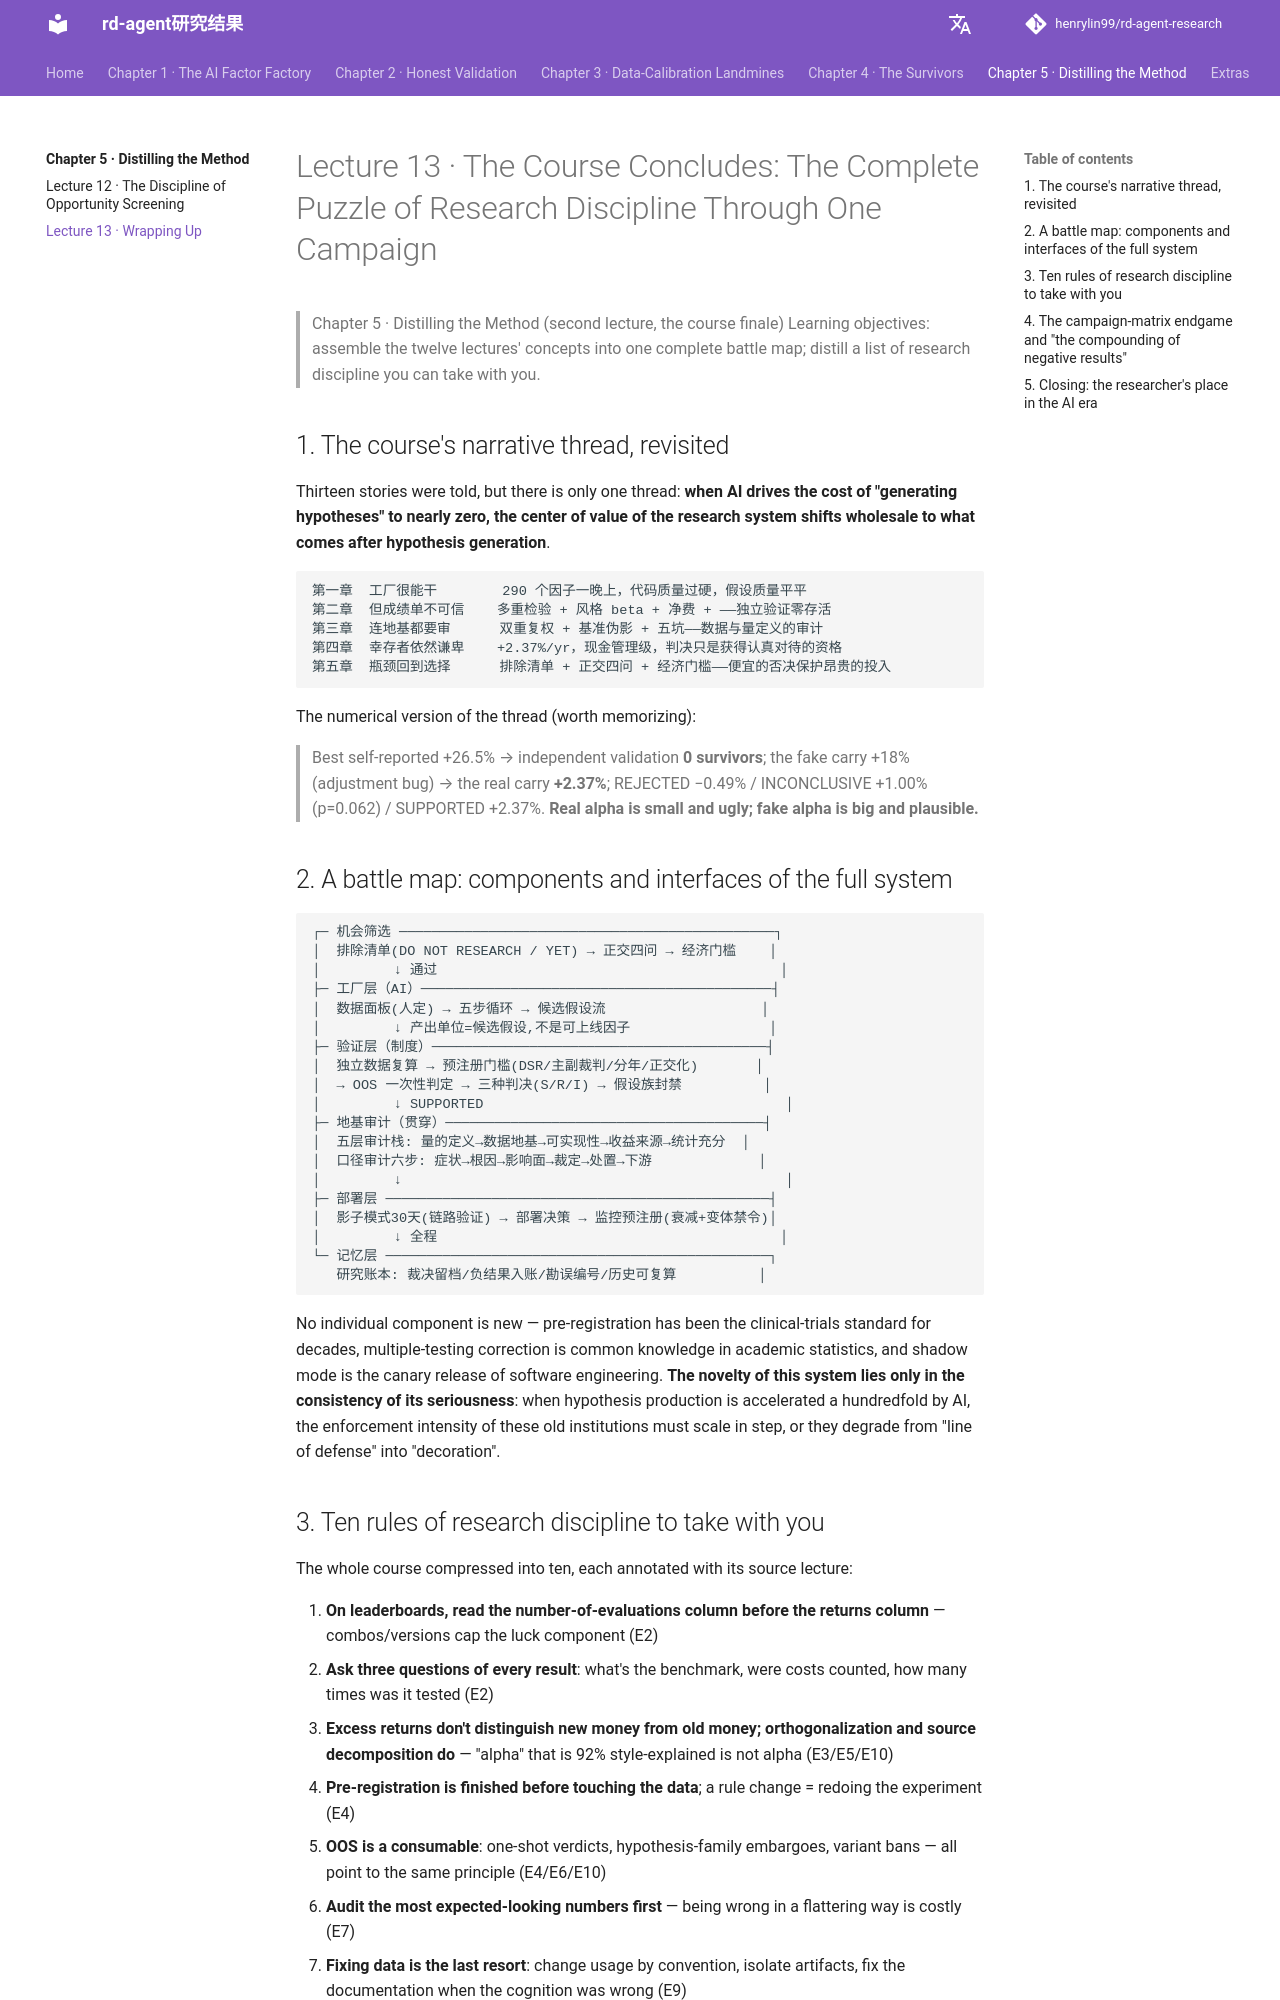

repository: henrylin99/rd-agent-research · page: en/ch05_discipline/E13_课程总结与战役矩阵复盘/index.html · generator: mkdocs

---
title: "Lecture 13 · The Course Concludes: The Complete Puzzle of Research Discipline Through One Campaign"
---

# Lecture 13 · The Course Concludes: The Complete Puzzle of Research Discipline Through One Campaign

> Chapter 5 · Distilling the Method (second lecture, the course finale)
> Learning objectives: assemble the twelve lectures' concepts into one complete battle map; distill a list of research discipline you can take with you.

## 1. The course's narrative thread, revisited

Thirteen stories were told, but there is only one thread: **when AI drives the cost of "generating hypotheses" to nearly zero, the center of value of the research system shifts wholesale to what comes after hypothesis generation**.

```
第一章  工厂很能干        290 个因子一晚上，代码质量过硬，假设质量平平
第二章  但成绩单不可信    多重检验 + 风格 beta + 净费 + ——独立验证零存活
第三章  连地基都要审      双重复权 + 基准伪影 + 五坑——数据与量定义的审计
第四章  幸存者依然谦卑    +2.37%/yr，现金管理级，判决只是获得认真对待的资格
第五章  瓶颈回到选择      排除清单 + 正交四问 + 经济门槛——便宜的否决保护昂贵的投入
```

The numerical version of the thread (worth memorizing):

> Best self-reported +26.5% → independent validation **0 survivors**; the fake carry +18% (adjustment bug) → the real carry **+2.37%**;
> REJECTED −0.49% / INCONCLUSIVE +1.00% (p=0.062) / SUPPORTED +2.37%.
> **Real alpha is small and ugly; fake alpha is big and plausible.**

## 2. A battle map: components and interfaces of the full system

```
┌─ 机会筛选 ──────────────────────────────────────────────┐
│  排除清单(DO NOT RESEARCH / YET) → 正交四问 → 经济门槛    │
│         ↓ 通过                                          │
├─ 工厂层（AI）───────────────────────────────────────────┤
│  数据面板(人定) → 五步循环 → 候选假设流                   │
│         ↓ 产出单位=候选假设,不是可上线因子                 │
├─ 验证层（制度）─────────────────────────────────────────┤
│  独立数据复算 → 预注册门槛(DSR/主副裁判/分年/正交化)       │
│  → OOS 一次性判定 → 三种判决(S/R/I) → 假设族封禁          │
│         ↓ SUPPORTED                                     │
├─ 地基审计（贯穿）───────────────────────────────────────┤
│  五层审计栈: 量的定义→数据地基→可实现性→收益来源→统计充分  │
│  口径审计六步: 症状→根因→影响面→裁定→处置→下游             │
│         ↓                                               │
├─ 部署层 ───────────────────────────────────────────────┤
│  影子模式30天(链路验证) → 部署决策 → 监控预注册(衰减+变体禁令)│
│         ↓ 全程                                          │
└─ 记忆层 ───────────────────────────────────────────────┐
   研究账本: 裁决留档/负结果入账/勘误编号/历史可复算          │
```

No individual component is new — pre-registration has been the clinical-trials standard for decades, multiple-testing correction is common knowledge in academic statistics, and shadow mode is the canary release of software engineering. **The novelty of this system lies only in the consistency of its seriousness**: when hypothesis production is accelerated a hundredfold by AI, the enforcement intensity of these old institutions must scale in step, or they degrade from "line of defense" into "decoration".
